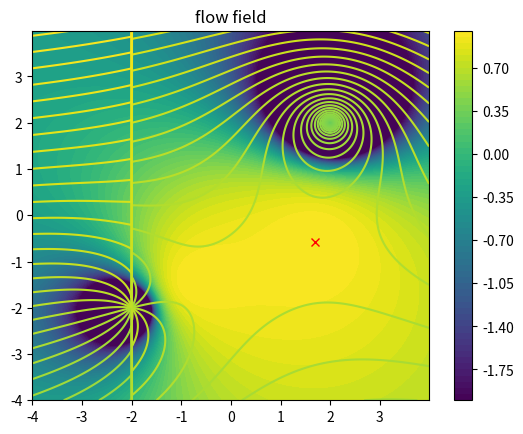

Generate this figure with matplotlib:
import numpy as np
import matplotlib.pyplot as plot
import matplotlib.ticker as tickers
from scipy import interpolate

domainWidth = 4;

xMin = -domainWidth
xMax = domainWidth
zMin = -domainWidth
zMax = domainWidth

dx = dz = 0.01

# Create axis' using domain at the defined resolution
xAxis = np.arange( xMin, xMax, dx )
zAxis = np.arange( zMin, zMax, dz )

# We take our 2 axis and then create a grid
x,z = np.meshgrid( xAxis, zAxis )
 

def getVelocitys( streamFunction ):
	dXpsi,dZpsi = np.gradient( streamFunction );
	
	u = dXpsi/dz
	w = -dZpsi/dx
	
	return [u,w]

def getPressureCFs( u,w,Uref ):
	return 1-(((u**2) + (w**2)) / (Uref**2))

# Stream function for linear flow
def linearSF( x,z, alpha, speed ):
    return speed*( (z*np.cos(alpha) ) - (x*np.sin(alpha) )  )

# Stream function source/sink
def sourceSF( x0,z0, x,z, flowRate ): 
    return (flowRate/(2*np.pi)) * np.arctan( (z-z0)/(x-x0) )

# Stream function doublet
def doubletSF( x0,z0, x,z, strength ): 
    return (-strength/(2*np.pi)) * ( ( z-z0 )/( (x-x0)**2 + (z-z0)**2 ) )

# Stream function vortex
def vortexSF( x0,z0, x,z, Gamma ): 
    return (Gamma/(2*np.pi)) * np.log( np.sqrt( (x-x0)**2 + (z-z0)**2 ) )

# returns [X,Z]
def getLowestVelPoint( x,z, u,w ):
	xIndx,zIndx = np.unravel_index( np.argmin( np.abs( u ) + np.abs( w ) ), u.shape )

	xPos = x[ xIndx, zIndx ];
	zPos = z[ xIndx, zIndx ]; 

	return xPos, zPos



def getStagnationPoints( x,z, u,w ): 
	stagnationValue = np.min( np.abs( u ) + np.abs( w ) )*1.5
	if ( stagnationValue > 0.2 ):
		print("unable to find stagnation point, lowest vel was: ",stagnationValue/1.5)
		return [[],[]]

	print("using sv:", stagnationValue)

	pointIndecies = np.where(  ( np.abs( u ) + np.abs( w ) )< stagnationValue) 

	return [ x[pointIndecies], z[pointIndecies] ];

def getStagnationSFVal( x,z, u,w, streamFunction ):
	xIndx,zIndx = np.unravel_index( np.argmin( np.abs( u ) + np.abs( w ) ), u.shape ) 

	return streamFunction[ xIndx, zIndx ]
 

def niceContorPlot( x,z, scalarField, lineCount ):
	niceVals = []

	xRange = xMax-xMin
	xStep  = xRange/lineCount

	zRange = zMax-zMin
	zStep  = zRange/lineCount

	cX = xMin
	cZ = zMin
	
	alt = 0
	while ( cX <= xMax ):
		#niceVals.append( scalarField[ int((xMin + xRange*np.random.random())/dx ) ][ int((zMin + zRange*np.random.random())/dz) ] )
		niceVals.append( scalarField[ int((cX-xMin)/dx) ][ int((cZ-zMin)/dz) ] )

		"""if ( alt == 0 ):
			niceVals.append( scalarField[ int((cX-xMin)/dx) ][ int((cZ-zMin)/dz) ] )
		elif ( alt == 1 ):
			niceVals.append( scalarField[ int((xMax-cX)/dx) ][ int((zMax-cZ)/dz) ] )
		elif ( alt == 2 ):
			niceVals.append( scalarField[ int((xMax-cX)/dx) ][ int((cZ-zMin)/dz) ] )
		elif ( alt == 3 ):
			niceVals.append( scalarField[ int((cX-xMin)/dx) ][ int((zMax-cZ)/dz) ] )"""


		cX = cX + xStep
		cZ = cZ + zStep
		alt = (alt+1)%4

	niceVals = np.unique( sorted(niceVals) )

	#plot.colorbar( plot.contour( x, z, scalarField, niceVals ) )
	plot.colorbar( plot.contour( x, z, scalarField, lineCount ) )
 
def filterExtreme( inp, maxMag ):
	return np.where( abs(inp)<maxMag, inp, maxMag*inp/abs(inp) )

Uinf = 1;

streamFunction = linearSF( x,z, 0, Uinf ) + vortexSF( 2,2, x,z, 4*np.pi ) + sourceSF( -2, -2, x, z, -2*np.pi );
#streamFunction = linearSF( x,z, np.pi/2, 10 ) + sourceSF( 0.1, -0.5, x,z, 2.5 ) + sourceSF( -0.1, -0.5, x,z, 2.5 ) + sourceSF( 0, 0.5, x,z, -5 ) + doubletSF( 0.1, 0.2, x,z, -0.6 ) + sourceSF( -0.1, 0.16, x,z, 0.5 );

# filtering for less extreme values:
#streamFunction = np.where( abs(streamFunction)<200, streamFunction, np.ones(streamFunction.shape)*200 )

# We can then get the velocitys from the scalar values of the stream function
u,w = getVelocitys( streamFunction )

 
cp = getPressureCFs( u,w, Uinf )



plot.figure(69)
plot.title("flow field")
#plot.quiver( x, z, u, w )

stX,stZ = getStagnationPoints( x,z,u,w )

plot.plot( stX, stZ, "rx" )
plot.colorbar( plot.contourf( x, z, filterExtreme( cp, 2 ), 60 ) )

#plot.quiver( x, z, filterExtreme( u, 200), filterExtreme( w, 200) )

print("mStag: ", getLowestVelPoint( x,z,u,w ) )
print("stags: ",stX,stZ )

plot.contour( x, z, filterExtreme( streamFunction, 100 ), 200 ) 

#plot.contour( x, z, streamFunction,[getStagnationSFVal( x,z,u,w,streamFunction )], linewidths=2, colors="black" ) 

plot.show()

